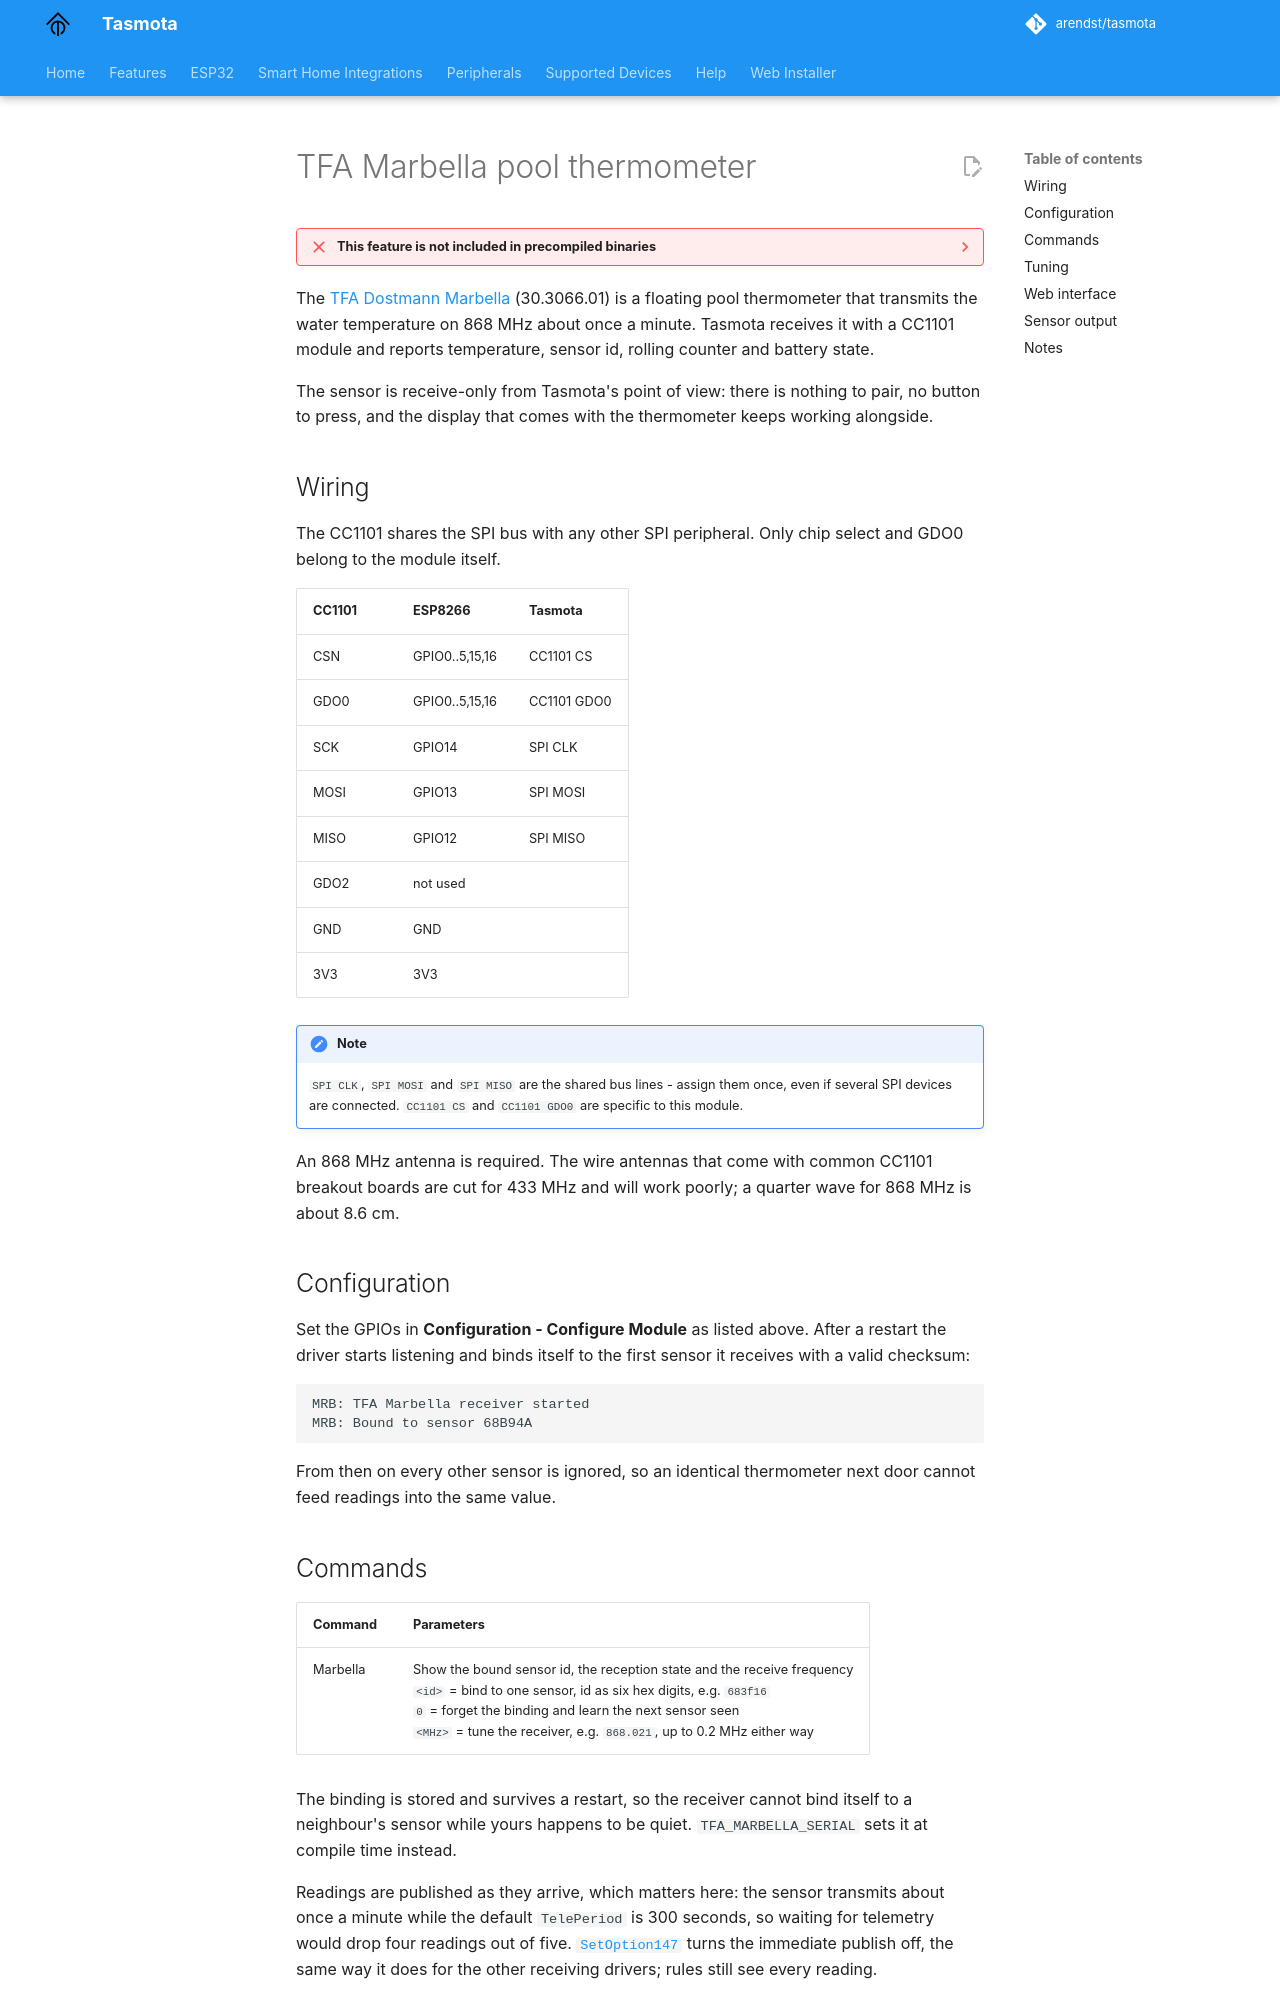

repository: tasmota/docs · page: TFA-Marbella/index.html · generator: mkdocs

# TFA Marbella pool thermometer

??? failure "This feature is not included in precompiled binaries"

    When [compiling your build](Compile-your-build) add the following to `user_config_override.h`:
    ```arduino
    #define USE_SPI                         // Hardware SPI using GPIO12(MISO), GPIO13(MOSI) and GPIO14(CLK) in addition to two user selectable GPIOs(CS and DC)
    #define USE_TFA_MARBELLA                // Add support for TFA Dostmann Marbella 868MHz pool thermometer using a CC1101 (+12k6 code on ESP8266, +5k7 on ESP32)
      #define TFA_MARBELLA_TIMEOUT   900    // Seconds without a packet after which the reading is dropped
      #define TFA_MARBELLA_SERIAL    0      // Sensor id to bind to, 0 learns the first sensor received
    ```

The [TFA Dostmann Marbella](https://www.tfa-dostmann.de/produkt/funk-poolthermometer-marbella-30-3066/) (30.3066.01) is a floating pool thermometer that transmits the water temperature on 868 MHz about once a minute. Tasmota receives it with a CC1101 module and reports temperature, sensor id, rolling counter and battery state.

The sensor is receive-only from Tasmota's point of view: there is nothing to pair, no button to press, and the display that comes with the thermometer keeps working alongside.

## Wiring

The CC1101 shares the SPI bus with any other SPI peripheral. Only chip select and GDO0 belong to the module itself.

| CC1101  | ESP8266        | Tasmota      |
| ------- | -------------- | ------------ |
|  CSN    | GPIO0..5,15,16 |  CC1101 CS   |
|  GDO0   | GPIO0..5,15,16 |  CC1101 GDO0 |
|  SCK    | GPIO14         |  SPI CLK     |
|  MOSI   | GPIO13         |  SPI MOSI    |
|  MISO   | GPIO12         |  SPI MISO    |
|  GDO2   | not used       |              |
|  GND    | GND            |              |
|  3V3    | 3V3            |              |

!!! note
    `SPI CLK`, `SPI MOSI` and `SPI MISO` are the shared bus lines - assign them once, even if several SPI devices are connected. `CC1101 CS` and `CC1101 GDO0` are specific to this module.

An 868 MHz antenna is required. The wire antennas that come with common CC1101 breakout boards are cut for 433 MHz and will work poorly; a quarter wave for 868 MHz is about 8.6 cm.

## Configuration

Set the GPIOs in **Configuration - Configure Module** as listed above. After a restart the driver starts listening and binds itself to the first sensor it receives with a valid checksum:

```
MRB: TFA Marbella receiver started
MRB: Bound to sensor 68B94A
```

From then on every other sensor is ignored, so an identical thermometer next door cannot feed readings into the same value.
